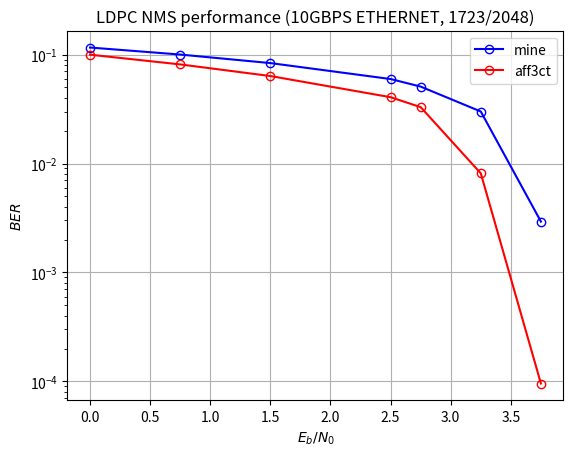

This chart was generated by the following Python code:
import matplotlib.pyplot as plt

plt.grid()
plt.title(r"LDPC NMS performance (10GBPS ETHERNET, 1723/2048)")
plt.xlabel(r"$E_b/N_0$")
plt.ylabel(r"$BER$")
plt.yscale("log")

SNR = [0.0, 0.75, 1.50, 2.5, 2.75, 3.25, 3.75]
BER = [1.16e-01, 1.00e-01, 8.35e-02, 5.96e-02, 5.08e-02, 3.00e-02, 2.93e-03]
BER2 = [9.97e-02, 8.12e-02, 6.35e-02, 4.06e-02, 3.29e-02, 8.12e-03, 9.57e-05]
plt.plot(SNR, BER, color="blue", marker="o", markerfacecolor="none", label="mine")
plt.plot(SNR, BER2, color="red", marker="o", markerfacecolor="none", label="aff3ct")
plt.legend()

plt.show()
